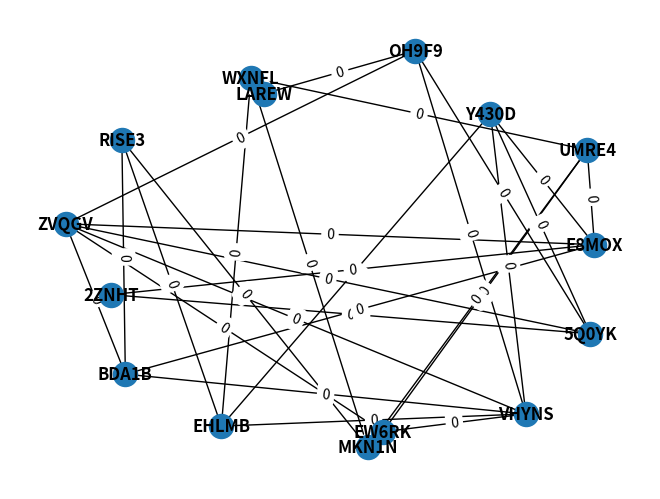

Generate this figure with matplotlib:
import string
import networkx as nx
import matplotlib.pyplot as plt
import random

# 1. Create a set of location names using a location count
# 2. Create a set of locations that are the locations for the TAs
# 3. Create a starting point
# 4. Create a graph
#     a. we need to ensure connectedness
#         i. we need to make sure that there is a spanning tree and then we can add to it as necessary as necessary
#     b. we need to ensure triangle inequality is satisfied
#         ii. we need to find the shortest paths from each vertex to all other vertices
#             1) If there is an edge from that vertex to the other vertex, we check if it satisfies the triangle inequality with the shortest path using Floyd Warshall

def createLocationNames(locationCount):
    N = 5
    locationNames = set()
    while len(locationNames) < locationCount:
        locationNames.add(''.join(random.choices(string.ascii_uppercase + string.digits, k = N)))
    return list(locationNames)

def createTALocations(locations, taCount):
    taLocations = set()
    while len(taLocations) < taCount:
        taLocations.add(random.choice(locations))
    return list(taLocations)

def createGraph(locationNames, taLocations, numLocations, num_neighbors, volatility, max_weight):
    G = nx.connected_watts_strogatz_graph(numLocations, num_neighbors, volatility)
    mapping = dict(zip(G.nodes(), locationNames))
    mapping2 = dict(zip(locationNames, G.nodes()))
    G = nx.relabel_nodes(G, mapping)
    for edge in G.edges():
        u = edge[0]
        v = edge[1]
        G[u][v]['weight'] = random.randint(1, max_weight)
    return G, mapping2

def drawGraph(G):
    pos = nx.spring_layout(G)
    nx.draw(G, pos, with_labels=True, font_weight='bold')
    labels = nx.get_edge_attributes(G, 'weight')
    nx.draw_networkx_edge_labels(G, pos, edge_labels=labels)
    plt.show()

def do_shortest_paths(G):
    r = nx.shortest_path(G)
    return r

def adjust_edge_weights(G):
    for edge in G.edges(data='weight'):
        u = edge[0]
        v = edge[1]
        weight = edge[2]
        shortest_path = nx.shortest_path_length(G, source=u, target=v);
        if (weight > shortest_path):
            weight = shortest_path - 1
        G[u][v]['weight'] = weight

def graph_to_adjacency(G, mapping, num_locations):
    edges = G.edges.data()
    adj_mat = [[0 for i in range(num_locations)] for i in range(num_locations)]

    for edge in edges:
        in_vert = edge[0]
        out_vert = edge[1]
        info = edge[2]

        num_of_in = mapping[in_vert]
        num_of_out = mapping[out_vert]

        adj_mat[num_of_out][num_of_in] = info.get("weight", 0)
        adj_mat[num_of_in][num_of_out] = info.get("weight", 0)

    return adj_mat

def adj_to_string(adj_mat):
    s = ""
    for i in range(len(adj_mat)):
        for j in range(len(adj_mat[0])):
            s += (str(adj_mat[i][j]) + " ") if adj_mat[i][j] else "x "
        s += "\n"
    return s

def string_entire(loc, ta, start, graph_str):
    s = ""
    s += str(len(loc)) + "\n"
    s += str(len(ta)) + "\n"
    for location in loc:
        s += location + " "
    s += "\n"
    for tas in ta:
        s += tas + " "
    s += "\n"
    s += start + "\n"
    s += graph_str
    return s

if __name__ == "__main__":
    num_loc = 15
    num_ta = 5
    num_neighbors = 4
    volatility = 1
    max_weight = 9

    loc = createLocationNames(num_loc)
    ta_loc = createTALocations(loc, num_ta)
    G, mapping = createGraph(loc, ta_loc, num_loc, num_neighbors, volatility, max_weight)
    adj_mat = graph_to_adjacency(G, mapping, num_loc)
    s = adj_to_string(adj_mat)
    final_str = string_entire(loc, ta_loc, random.choice(loc), s)
    print(final_str)
    # ret = do_shortest_paths(G)
    adjust_edge_weights(G)
    

    drawGraph(G)
